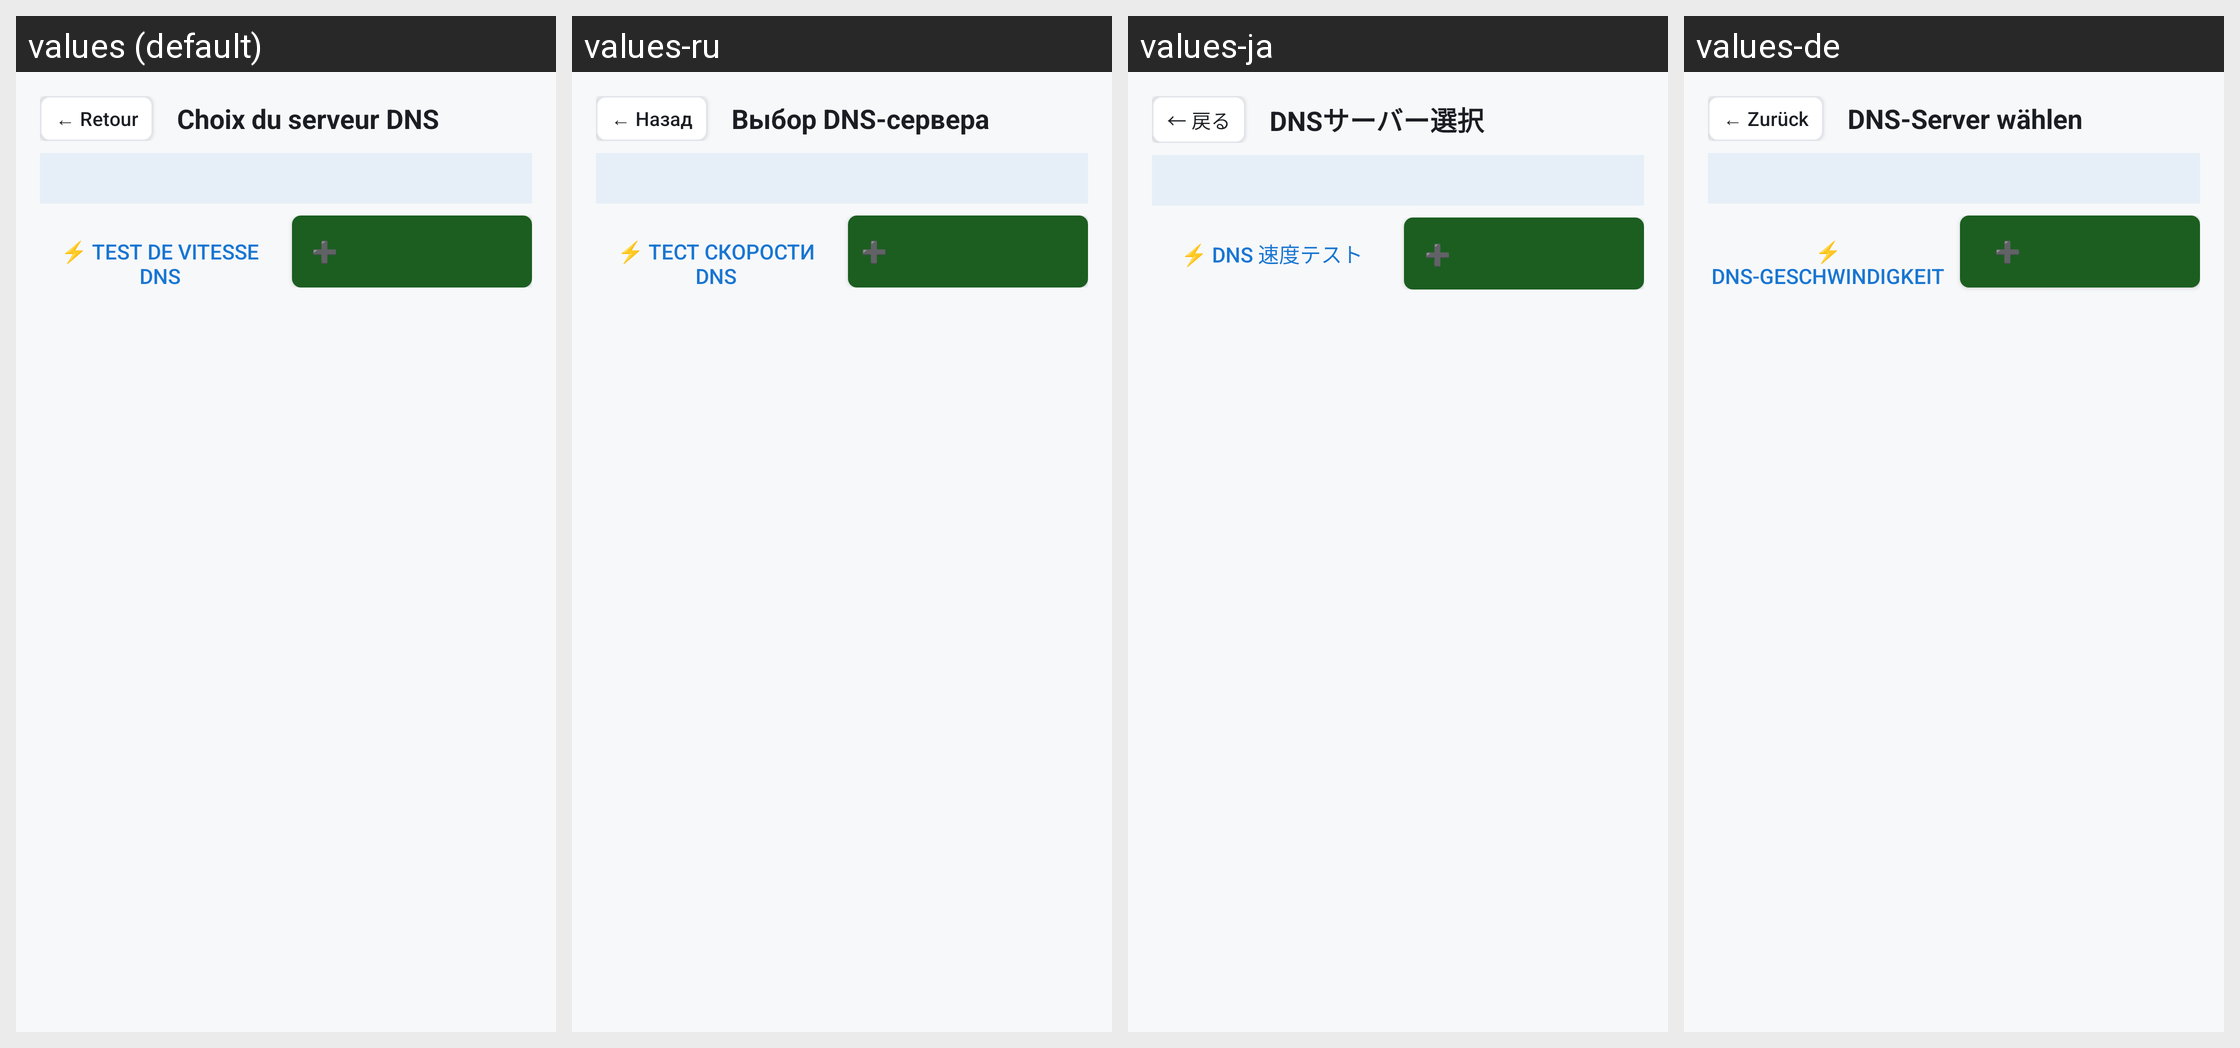

The same Android screen rendered under several of its app's locales, left to right. List the strings drawn on it with the default value and each locale's translation.
Android screen res/layout/activity_dns_selection.xml rendered under 4 locales, left to right: values (default), values-ru, values-ja, values-de. Device: Nexus 5 (rendered at 1080×1920; each locale shown at half size, 540×960, under a caption strip naming it); theme Theme.PerfectDNSChanger.
Other locales in the repository, not shown: values-ar, values-bn, values-en, values-es, values-hi, values-it, values-pt-rBR, values-zh-rCN.
Strings drawn on this screen, with the default value and each locale's value (text and hints the layout hard-codes, and strings that could not be matched under every locale, appear in the picture but are not listed):

back_arrow
  values: ← Retour
  values-ru: ← Назад
  values-ja: ← 戻る
  values-de: ← Zurück

choose_dns_server
  values: Choix du serveur DNS
  values-ru: Выбор DNS-сервера
  values-ja: DNSサーバー選択
  values-de: DNS-Server wählen

dns_speedtest_shortcut
  values: ⚡ Test de vitesse DNS
  values-ru: ⚡ Тест скорости DNS
  values-ja: ⚡ DNS 速度テスト
  values-de: ⚡ DNS-Geschwindigkeitstest

add_new_profile
  values: ➕ NOUVEAU PROFIL
  values-ru: ➕ НОВЫЙ ПРОФИЛЬ
  values-ja: ➕ 新規プロファイル
  values-de: ➕ NEUES PROFIL
